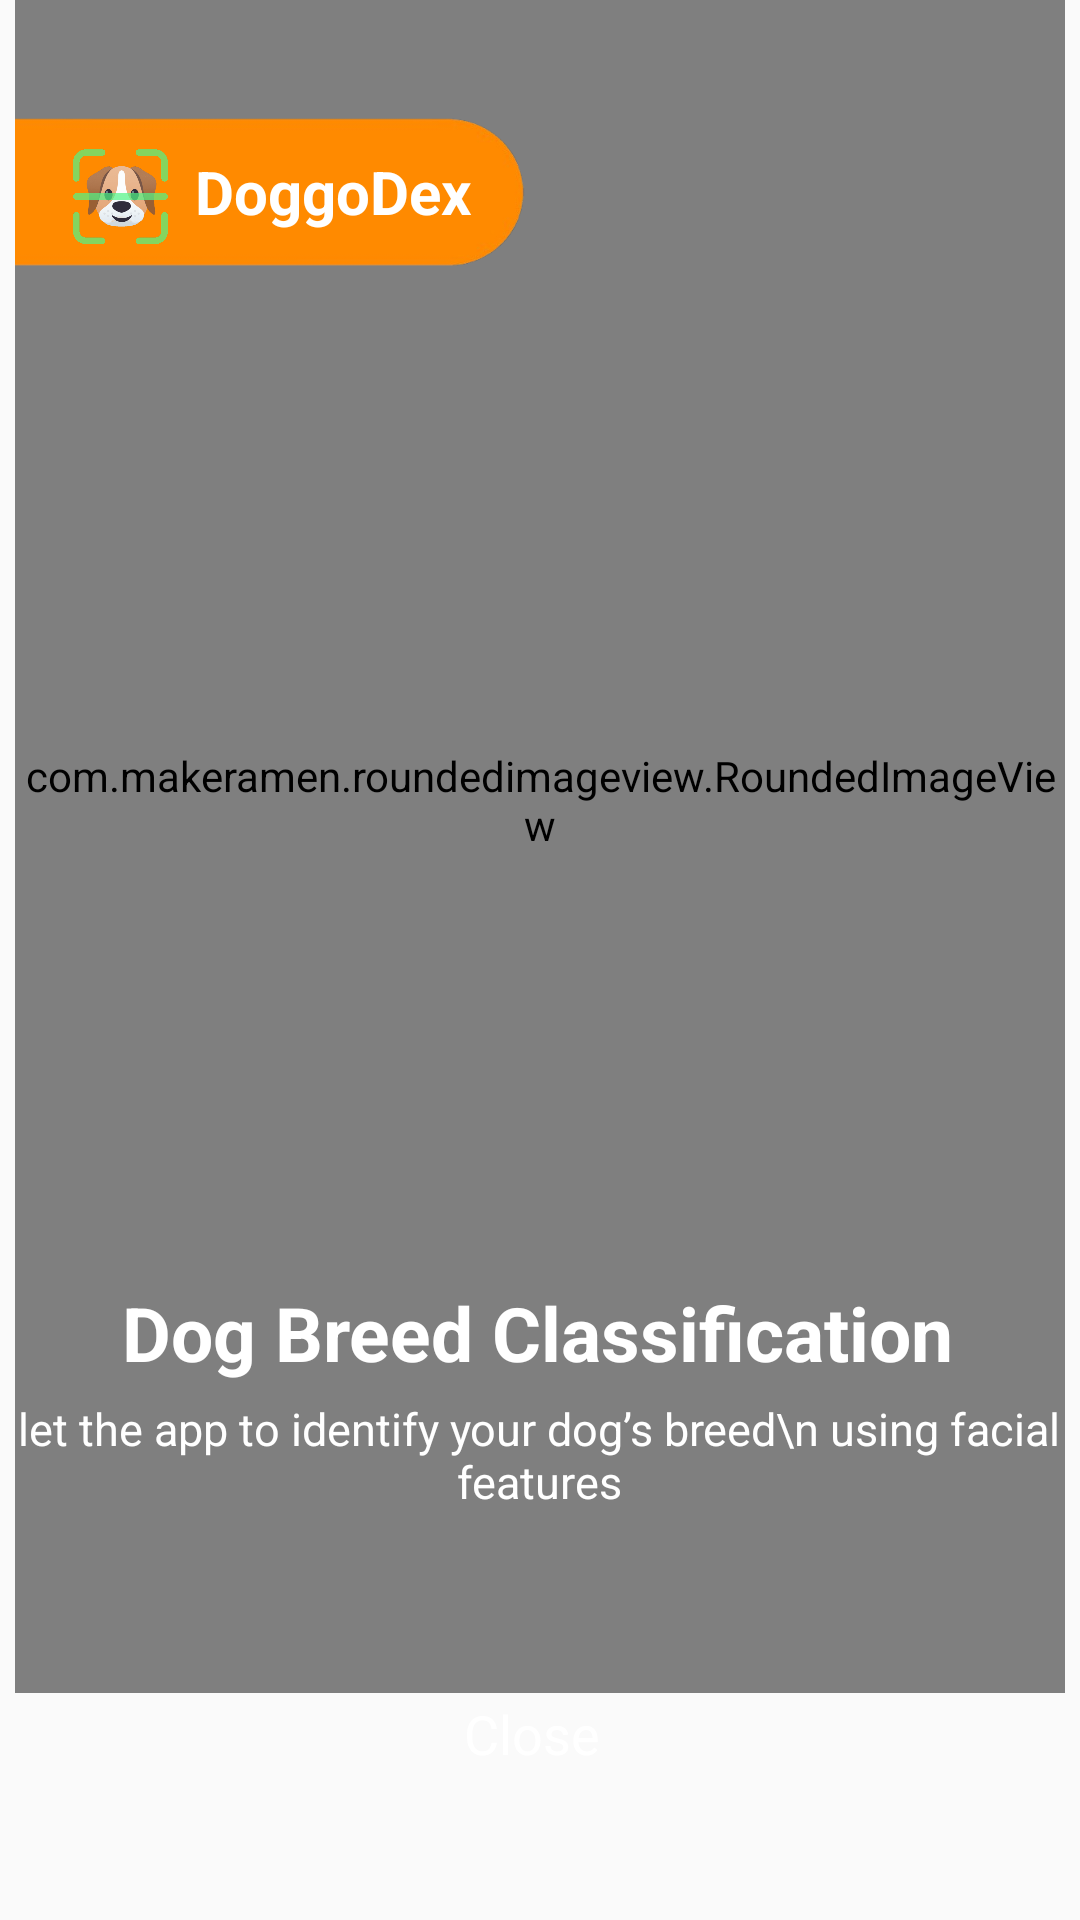

Produce the Android XML layout that renders to this screen, including the resource entries it uses.
<!-- AndroidManifest.xml: application theme Theme.Test1 -->
<!-- res/layout/activity_pop_up.xml -->
<?xml version="1.0" encoding="utf-8"?>
<androidx.constraintlayout.widget.ConstraintLayout xmlns:android="http://schemas.android.com/apk/res/android"
    xmlns:app="http://schemas.android.com/apk/res-auto"
    xmlns:tools="http://schemas.android.com/tools"
    android:layout_width="match_parent"
    android:layout_height="match_parent"
    tools:context=".PopUp">

    <com.makeramen.roundedimageview.RoundedImageView
        android:id="@+id/imageView4"
        android:layout_width="350dp"
        android:layout_height="595dp"
        android:layout_margin="10dp"
        android:scaleType="fitXY"
        android:src="@drawable/popup3"
        app:layout_constraintBottom_toTopOf="@+id/txtClose"
        app:layout_constraintEnd_toEndOf="parent"
        app:layout_constraintHorizontal_bias="0.526"
        app:layout_constraintStart_toStartOf="parent"
        app:layout_constraintTop_toTopOf="parent"
        app:layout_constraintVertical_bias="0.833"
        app:riv_corner_radius="20dp" />

    <LinearLayout
        android:layout_width="170dp"
        android:layout_height="50dp"
        android:layout_marginTop="70dp"
        android:background="@drawable/bar1"
        android:orientation="horizontal"
        app:layout_constraintStart_toStartOf="@+id/imageView4"
        app:layout_constraintTop_toTopOf="@+id/imageView4">

        <ImageView
            android:layout_width="50dp"
            android:layout_height="50dp"
            android:layout_gravity="center"
            android:layout_marginStart="10dp"
            android:src="@drawable/newdog" />

        <TextView
            android:layout_width="wrap_content"
            android:layout_height="wrap_content"
            android:layout_gravity="center"
            android:text="DoggoDex"
            android:textColor="@color/white"
            android:textSize="20dp"
            android:textStyle="bold" />
    </LinearLayout>

    <TextView
        android:id="@+id/txtClose"
        android:layout_width="wrap_content"
        android:layout_height="wrap_content"
        android:layout_marginBottom="50dp"
        android:text="Close"
        android:textColor="@color/white"
        android:textSize="18dp"
        app:layout_constraintBottom_toBottomOf="parent"
        app:layout_constraintEnd_toEndOf="parent"
        app:layout_constraintHorizontal_bias="0.491"
        app:layout_constraintStart_toStartOf="parent" />

    <TextView
        android:id="@+id/txtClose1"
        android:layout_width="wrap_content"
        android:layout_height="wrap_content"
        android:text="Dog Breed Classification"
        android:textColor="@color/white"
        android:textSize="25dp"
        android:textStyle="bold"
        android:layout_marginBottom="5dp"
        app:layout_constraintBottom_toTopOf="@+id/textView11"
        app:layout_constraintEnd_toEndOf="parent"
        app:layout_constraintHorizontal_bias="0.493"
        app:layout_constraintStart_toStartOf="parent" />

    <TextView
        android:id="@+id/textView11"
        android:layout_width="wrap_content"
        android:layout_height="wrap_content"
        android:text="let the app to identify your dog’s breed\n using facial features"
        android:textColor="@color/white"
        android:textAlignment="center"
        android:textSize="15dp"
        android:layout_marginBottom="60dp"
        app:layout_constraintBottom_toBottomOf="@+id/imageView4"
        app:layout_constraintEnd_toEndOf="@+id/txtClose1"
        app:layout_constraintStart_toStartOf="@+id/txtClose1" />

</androidx.constraintlayout.widget.ConstraintLayout>
<!-- resources referenced by this layout -->
<resources>
  <color name="white">#FFFFFFFF</color>
  <!-- drawable bar1: png bitmap (drawable, 13694 bytes) -->
  <!-- drawable newdog: png bitmap (drawable, 305616 bytes) -->
  <!-- drawable popup3: png bitmap (drawable, 119995 bytes) -->
  <style name="Theme.Test1" parent="Theme.AppCompat.Light.NoActionBar">
          
          <item name="colorPrimary">@color/BrightOrange</item>
          <item name="colorPrimaryVariant">@color/start_color</item>
          <item name="colorOnPrimary">@color/white</item>
          
          <item name="colorSecondary">@color/teal_200</item>
          <item name="colorSecondaryVariant">@color/teal_700</item>
          <item name="colorOnSecondary">@color/black</item>
          
          <item name="android:windowActivityTransitions">true</item>
          <item name="colorSurface">@color/Giants_Orange</item>
          <item name="android:statusBarColor">@color/orange</item>
          
      </style>
  <color name="BrightOrange">#FFA500</color>
  <color name="start_color">#EC9F05</color>
  <color name="teal_200">#FF03DAC5</color>
  <color name="teal_700">#FF018786</color>
  <color name="black">#FF000000</color>
  <color name="Giants_Orange">#FE5A1D</color>
  <color name="orange">#E88504</color>
</resources>
